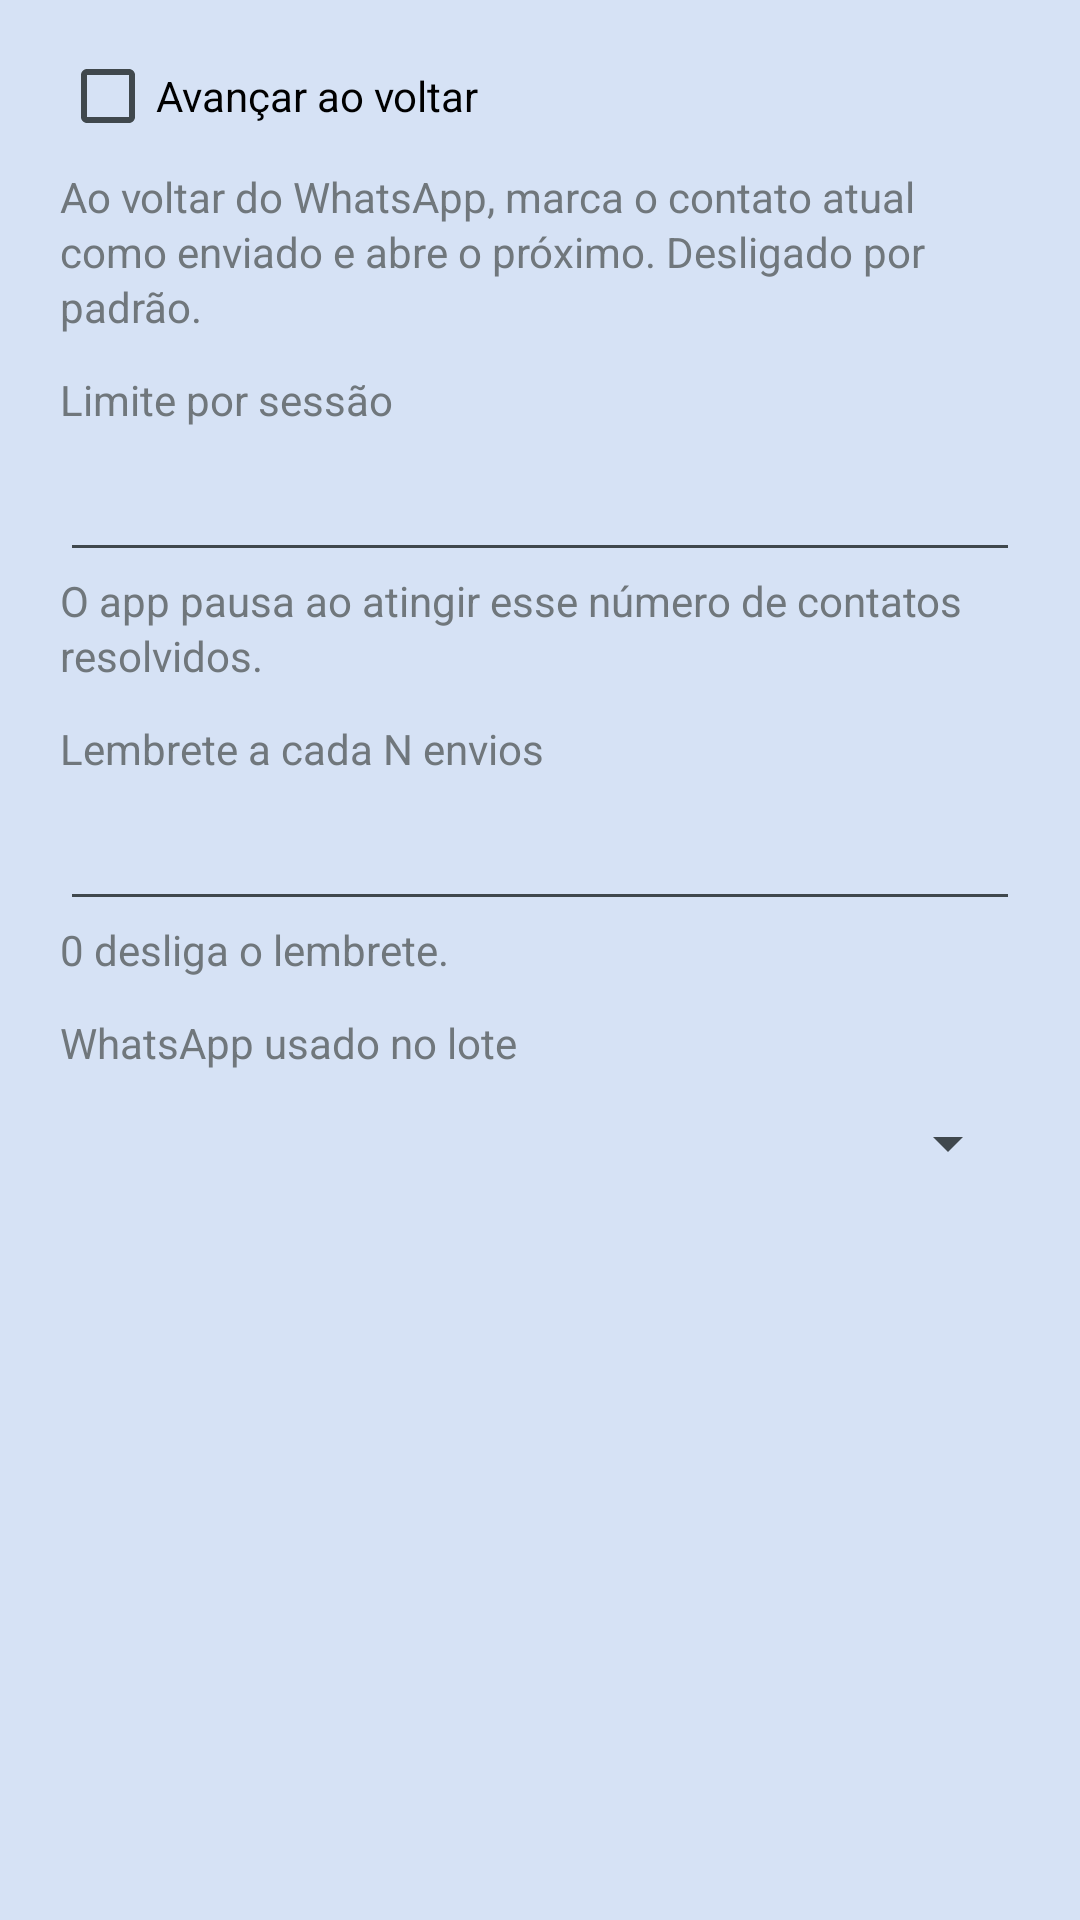

Here is an Android app screen rendered from its layout file. Give the layout XML and the strings, colors and styles it references.
<!-- AndroidManifest.xml: application theme Theme.NoAdd -->
<!-- res/layout/dialog_batch_settings.xml -->
<?xml version="1.0" encoding="utf-8"?>
<ScrollView xmlns:android="http://schemas.android.com/apk/res/android"
    android:layout_width="match_parent"
    android:layout_height="wrap_content">

    <LinearLayout
        android:layout_width="match_parent"
        android:layout_height="wrap_content"
        android:orientation="vertical"
        android:paddingStart="20dp"
        android:paddingTop="8dp"
        android:paddingEnd="20dp"
        android:paddingBottom="4dp">

        <CheckBox
            android:id="@+id/setAutoAdvance"
            android:layout_width="match_parent"
            android:layout_height="wrap_content"
            android:minHeight="48dp"
            android:text="@string/batch_settings_auto_advance" />

        <TextView
            android:layout_width="match_parent"
            android:layout_height="wrap_content"
            android:lineSpacingExtra="2dp"
            android:text="@string/batch_settings_auto_advance_hint"
            android:textAppearance="?android:attr/textAppearanceSmall" />

        <TextView
            android:layout_width="wrap_content"
            android:layout_height="wrap_content"
            android:layout_marginTop="@dimen/gap"
            android:labelFor="@id/setSessionLimit"
            android:text="@string/batch_settings_limit"
            android:textAppearance="?android:attr/textAppearanceSmall" />

        <EditText
            android:id="@+id/setSessionLimit"
            android:layout_width="match_parent"
            android:layout_height="wrap_content"
            android:importantForAutofill="no"
            android:inputType="number"
            android:maxLength="3"
            android:minHeight="48dp" />

        <TextView
            android:layout_width="match_parent"
            android:layout_height="wrap_content"
            android:lineSpacingExtra="2dp"
            android:text="@string/batch_settings_limit_hint"
            android:textAppearance="?android:attr/textAppearanceSmall" />

        <TextView
            android:layout_width="wrap_content"
            android:layout_height="wrap_content"
            android:layout_marginTop="@dimen/gap"
            android:labelFor="@id/setReminder"
            android:text="@string/batch_settings_reminder"
            android:textAppearance="?android:attr/textAppearanceSmall" />

        <EditText
            android:id="@+id/setReminder"
            android:layout_width="match_parent"
            android:layout_height="wrap_content"
            android:importantForAutofill="no"
            android:inputType="number"
            android:maxLength="3"
            android:minHeight="48dp" />

        <TextView
            android:layout_width="match_parent"
            android:layout_height="wrap_content"
            android:lineSpacingExtra="2dp"
            android:text="@string/batch_settings_reminder_hint"
            android:textAppearance="?android:attr/textAppearanceSmall" />

        <TextView
            android:layout_width="wrap_content"
            android:layout_height="wrap_content"
            android:layout_marginTop="@dimen/gap"
            android:labelFor="@id/setWa"
            android:text="@string/batch_settings_wa"
            android:textAppearance="?android:attr/textAppearanceSmall" />

        <Spinner
            android:id="@+id/setWa"
            android:layout_width="match_parent"
            android:layout_height="wrap_content"
            android:minHeight="48dp" />
    </LinearLayout>
</ScrollView>
<!-- resources referenced by this layout -->
<resources>
  <dimen name="gap">12dp</dimen>
  <string name="batch_settings_auto_advance">Avançar ao voltar</string>
  <string name="batch_settings_auto_advance_hint">Ao voltar do WhatsApp, marca o contato atual como enviado e abre o próximo. Desligado por padrão.</string>
  <string name="batch_settings_limit">Limite por sessão</string>
  <string name="batch_settings_limit_hint">O app pausa ao atingir esse número de contatos resolvidos.</string>
  <string name="batch_settings_reminder">Lembrete a cada N envios</string>
  <string name="batch_settings_reminder_hint">0 desliga o lembrete.</string>
  <string name="batch_settings_wa">WhatsApp usado no lote</string>
  <style name="Theme.NoAdd" parent="NoAdd.Palette.Light" />
  <style name="NoAdd.Palette.Light" parent="@android:style/Theme.DeviceDefault.Light">
          <item name="noAddCanvasTop">#FFEDF2FC</item>
          <item name="noAddCanvasBottom">#FFD6E2F5</item>
          <item name="noAddGlowPrimary">#B3A9C7F2</item>
          <item name="noAddGlowSecondary">#B3BFEBF7</item>
          <item name="noAddGlass">#B8FFFFFF</item>
          <item name="noAddGlassStrong">#D9FFFFFF</item>
          <item name="noAddStroke">#80FFFFFF</item>
          <item name="noAddHairline">#260B1B33</item>
          <item name="noAddInk">#FF0B1B33</item>
          <item name="noAddInkMuted">#FF4C5F7C</item>
          <item name="noAddAccent">#FF0E4FBF</item>
          <item name="noAddAccentInk">#FFFFFFFF</item>
          <item name="noAddRipple">#330B1B33</item>
          <item name="android:colorAccent">#FF0E4FBF</item>
          <item name="android:colorControlActivated">#FF0E4FBF</item>
          <item name="android:windowLightStatusBar">true</item>
          <item name="android:windowLightNavigationBar">true</item>
          <item name="android:windowBackground">?attr/noAddCanvasBottom</item>
          <item name="android:windowActionBar">false</item>
          <item name="android:windowNoTitle">true</item>
      </style>
</resources>
